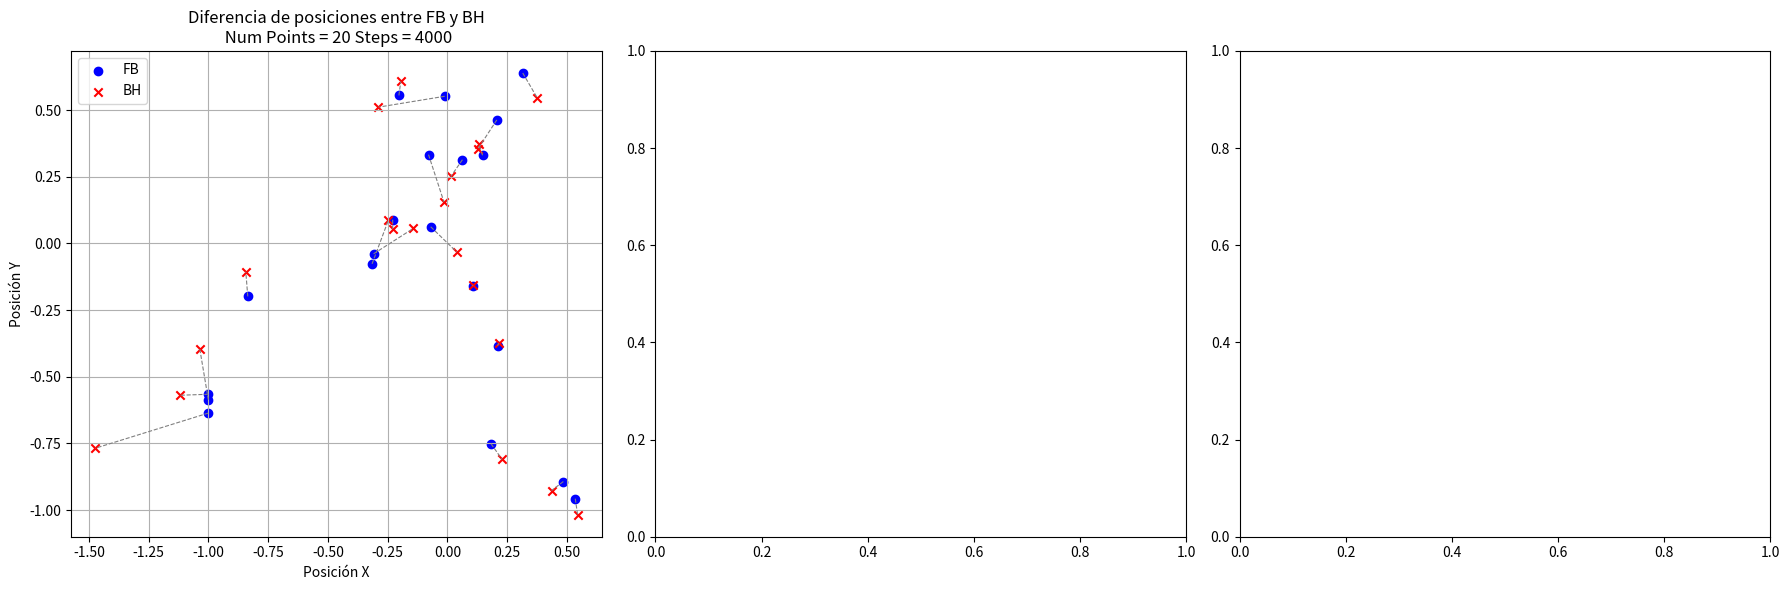

Python code for this plot:
import matplotlib.pyplot as plt
import numpy as np
import pandas as pd


fb_data = [
        (-0.010928, 0.551982), (-0.308721, -0.039014), (-0.069660, 0.062500), 
        (-0.202704, 0.555177), (-0.078742, 0.332970), (0.105676, -0.159392), 
        (0.485504, -0.893199), (0.147332, 0.330641), (-0.315056, -0.076573), 
        (-0.835173, -0.198619), (0.209912, -0.383347), (0.207029, 0.463339), 
        (0.063129, 0.314005), (-1.000298, -0.585756), (0.535395, -0.957439), 
        (-0.228751, 0.089159), (0.315534, 0.639237), (0.182402, -0.750917), 
        (-1.000335, -0.636428), (-1.000131, -0.565764), 
]

bh_data = [
        (-0.288232, 0.511211), (-0.142048, 0.056511), (0.039850, -0.032681), 
        (-0.194803, 0.608204), (-0.014339, 0.155962), (0.106336, -0.155568), 
        (0.436006, -0.926922), (0.131620, 0.372816), (-0.246600, 0.087507), 
        (-0.843382, -0.106186), (0.215549, -0.374171), (0.128628, 0.355489), 
        (0.014775, 0.251381), (-1.035960, -0.395854), (0.544969, -1.017368), 
        (-0.228903, 0.053890), (0.376920, 0.544726), (0.229073, -0.810343), 
        (-1.473373, -0.768267), (-1.117253, -0.569508), 
]

n_1 = 20
step_1 = 4000
fb_data_1 = np.array(fb_data)
bh_data_1 = np.array(bh_data)
# fb_data_2 = np.array(fb_data_2)
# bh_data_2 = np.array(bh_data_2)
# fb_data_3 = np.array(fb_data_3)
# bh_data_3 = np.array(bh_data_3)

# Configuración de la cuadrícula 1x3
fig, axs = plt.subplots(1, 3, figsize=(18, 6))

# Datos para los tres gráficos
datasets = [
        (fb_data_1, bh_data_1, n_1, step_1),
        # (fb_data_2, bh_data_2, n_2, step_2),
        # (fb_data_3, bh_data_3, n_3, step_3),
]

# Itera y dibuja cada gráfico
for i, (fb_positions, bh_positions, n, step) in enumerate(datasets):
        fb_x, fb_y = fb_positions[:, 0], fb_positions[:, 1]
        bh_x, bh_y = bh_positions[:, 0], bh_positions[:, 1]

        axs[i].scatter(fb_x, fb_y, color='blue', label='FB', marker='o')
        axs[i].scatter(bh_x, bh_y, color='red', label='BH', marker='x')
        for j in range(len(fb_x)):
                axs[i].plot([fb_x[j], bh_x[j]], [fb_y[j], bh_y[j]], color='gray', linestyle='--', linewidth=0.8)

        # Etiquetas y leyenda para cada subplot
        axs[i].set_xlabel("Posición X")
        axs[i].set_ylabel("Posición Y")
        axs[i].set_title(f"Diferencia de posiciones entre FB y BH\n Num Points = {n} Steps = {step}")
        axs[i].legend()
        axs[i].grid(True)

plt.tight_layout()
plt.show()